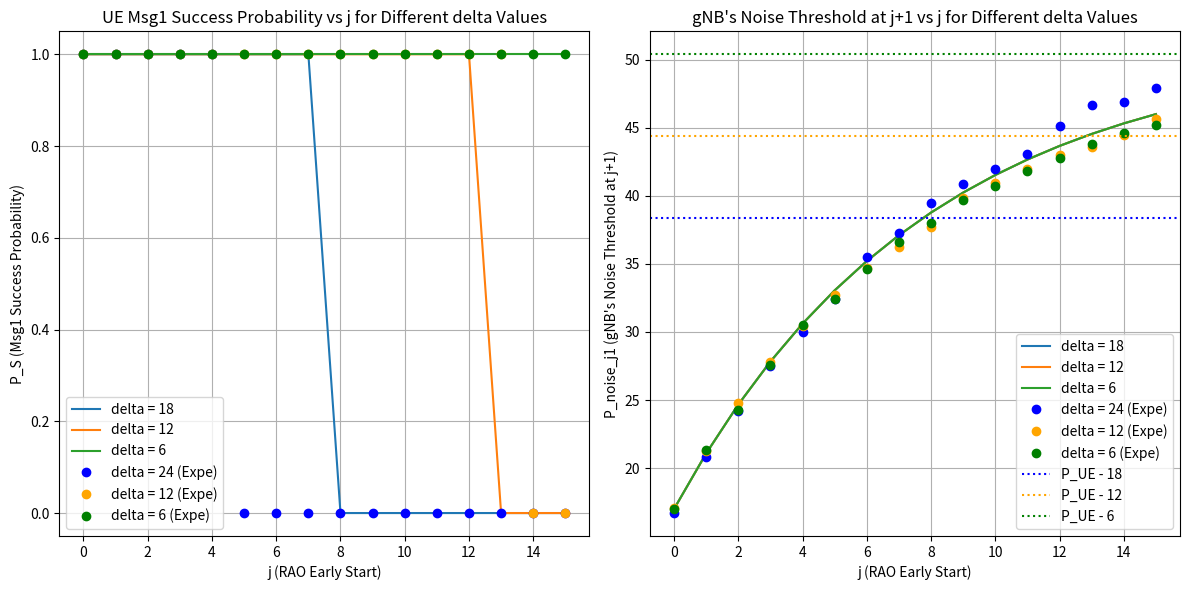

Python code for this plot:
##
## Institution : National Taiwan Univeristy of Science and Technology
## Name : Wilfrid Azariah
## File Name : expe01_03.py
## Dependency : numpy, matplotlib
##
## Description:
## Basic attacker model that will calculate UE's msg1 received
## probability by gNB when attacker has j early start
## This code change the gnb noise to msg1 threshold while keeping
## alpha = 0.12 and T_a = 1
##
## This program also contain the data from real OAI gNB setup
## and plot it on the same figure as the math model
###############################################################

import matplotlib.pyplot as plt
import numpy as np

##### Mathematical #####
def compute_p_success(P_noise, P_attacker, P_UE, alpha, delta_values, Ta, j_max):
    j_range = np.arange(0, j_max + 1)
    results_P_S = {}
    results_P_noise_j1 = {}
    
    for delta in delta_values:
        P_noise_values = [P_noise]
        
        for i in range(1, j_max + 1):
            if (i - 1) % (Ta) == 0 and i > 0:
                P_next = (1 - alpha) * P_noise_values[-1] + alpha * P_attacker
            else:
                P_next = (1 - alpha) * P_noise_values[-1] + alpha * P_noise
            
            P_noise_values.append(P_next)
        
        P_S = [1 if P_UE > (P_noise_values[j] + delta) else 0 for j in range(j_max + 1)]
        results_P_S[delta] = P_S

        P_noise_j1 = [P_noise_values[j] for j in range(j_max + 1)]
        results_P_noise_j1[delta] = P_noise_j1
    
    return j_range, results_P_S, results_P_noise_j1

##### Experiment #####
# Data from the markdown table (with None values replaced by np.nan for missing data)
frames = np.arange(16)  # frame indices (0 to 15)
# Manually adjusted data to ensure every column has 16 values
data_P_Noise = {
    24: [16.7, 20.8, 24.2, 27.5, 30, 32.4, 35.5, 37.3, 39.5, 40.9, 42, 43.1, 45.1, 46.7, 46.9, 47.9],
    12: [17.1, 21.26666667, 24.8, 27.76666667, 30.46666667, 32.73333333, 34.7, 36.23333333, 37.7, 39.83333333, 40.93333333, 42, 42.96666667, 43.6, 44.5, 45.66666667],
    6: [17, 21.3, 24.3, 27.6, 30.5, 32.4, 34.6, 36.6, 38, 39.7, 40.7, 41.8, 42.8, 43.8, 44.6, 45.2],
    0: [19.3, 19.3, 23.6, 27.36, 30.7, 33.64, 36.22, 38.48, 40.48, 42.22, 43.8, 45.14, 46.36, 47.36, 48.22, 49.02, 49.72, 50.34, 50.92, 51.44, 51.84, 52.28, 52.6, 52.9, 53.14, 53.34, 53.52, 53.7, 53.78, 53.86, 53.96, 54.08, 54.2, 54.3, 54.4, 54.5, 54.58, 54.64, 54.6, 54.66, 54.7, 54.72]
}
data_P_S = {
    24: [1, 1, 1, 1, 1, 0, 0, 0, 0, 0, 0, 0, 0, 0, 0, 0],
    12: [1, 1, 1, 1, 1, 1, 1, 1, 1, 1, 1, 1, 1, 1, 0, 0],
    6: [1, 1, 1, 1, 1, 1, 1, 1, 1, 1, 1, 1, 1, 1, 1, 1],
    0: [19.3, 19.3, 23.6, 27.36, 30.7, 33.64, 36.22, 38.48, 40.48, 42.22, 43.8, 45.14, 46.36, 47.36, 48.22, 49.02, 49.72, 50.34, 50.92, 51.44, 51.84, 52.28, 52.6, 52.9, 53.14, 53.34, 53.52, 53.7, 53.78, 53.86, 53.96, 54.08, 54.2, 54.3, 54.4, 54.5, 54.58, 54.64, 54.6, 54.66, 54.7, 54.72]
}


##### Main Program #####
# Given parameters
P_noise = 17  # dB
P_attacker = 51  # dB
P_UE = 56.4  # dB
alpha = 0.12
delta_values = [18, 12, 6, 0]
Ta = 1
j_max = 15

# Compute results
j_range, math_P_S, math_P_noise_j1 = compute_p_success(P_noise, P_attacker, P_UE, alpha, delta_values, Ta, j_max)


# Plot results
plt.figure(figsize=(12, 6))
plt.subplot(1, 2, 1)
for delta, P_S in math_P_S.items():
    if (delta != 0):
        plt.plot(j_range, P_S, label=f'delta = {delta}')
for col in data_P_S:
    if (col == 24):
        plt.plot(frames, data_P_S[col], linestyle='none', color='blue', label=f'delta = {col} (Expe)', marker='o')
    if (col == 12):
        plt.plot(frames, data_P_S[col], linestyle='none', color='orange', label=f'delta = {col} (Expe)', marker='o')
    if (col == 6):
        plt.plot(frames, data_P_S[col], linestyle='none', color='green', label=f'delta = {col} (Expe)', marker='o')
    #if (col == 0):
        #plt.plot(frames, data_P_S[col], linestyle='none', color='red', label=f'delta = {col} (Expe)', marker='o')
        
plt.xlabel("j (RAO Early Start)")
plt.ylabel("P_S (Msg1 Success Probability)")
plt.xticks(np.arange(0, 16, 2))
plt.title("UE Msg1 Success Probability vs j for Different delta Values")
plt.legend()
plt.grid()

plt.subplot(1, 2, 2)
for delta, P_noise_j1 in math_P_noise_j1.items():
    if (delta != 0):
        plt.plot(j_range, P_noise_j1, label=f'delta = {delta}')
for col in data_P_Noise:
    if (col == 24):
        plt.plot(frames, data_P_Noise[col], linestyle='none', color='blue', label=f'delta = {col} (Expe)', marker='o')
    if (col == 12):
        plt.plot(frames, data_P_Noise[col], linestyle='none', color='orange', label=f'delta = {col} (Expe)', marker='o')
    if (col == 6):
        plt.plot(frames, data_P_Noise[col], linestyle='none', color='green', label=f'delta = {col} (Expe)', marker='o')
    #if (col == 0):
        #plt.plot(frames, data_P_Noise[col], linestyle='none', color='red', label=f'delta = {col} (Expe)', marker='o')

plt.axhline(P_UE - delta_values[0], color='blue', ls='dotted', label=f'P_UE - {delta_values[0]}')
plt.axhline(P_UE - delta_values[1], color='orange', ls='dotted', label=f'P_UE - {delta_values[1]}')
plt.axhline(P_UE - delta_values[2], color='green', ls='dotted', label=f'P_UE - {delta_values[2]}')
#plt.axhline(P_UE - delta_values[3], color='red', ls='dotted', label=f'P_UE - {delta_values[3]}')
plt.xlabel("j (RAO Early Start)")
plt.xticks(np.arange(0, 16, 2))
plt.ylabel("P_noise_j1 (gNB's Noise Threshold at j+1)")
plt.title("gNB's Noise Threshold at j+1 vs j for Different delta Values")
plt.legend()
plt.grid()

plt.tight_layout()
plt.show()
